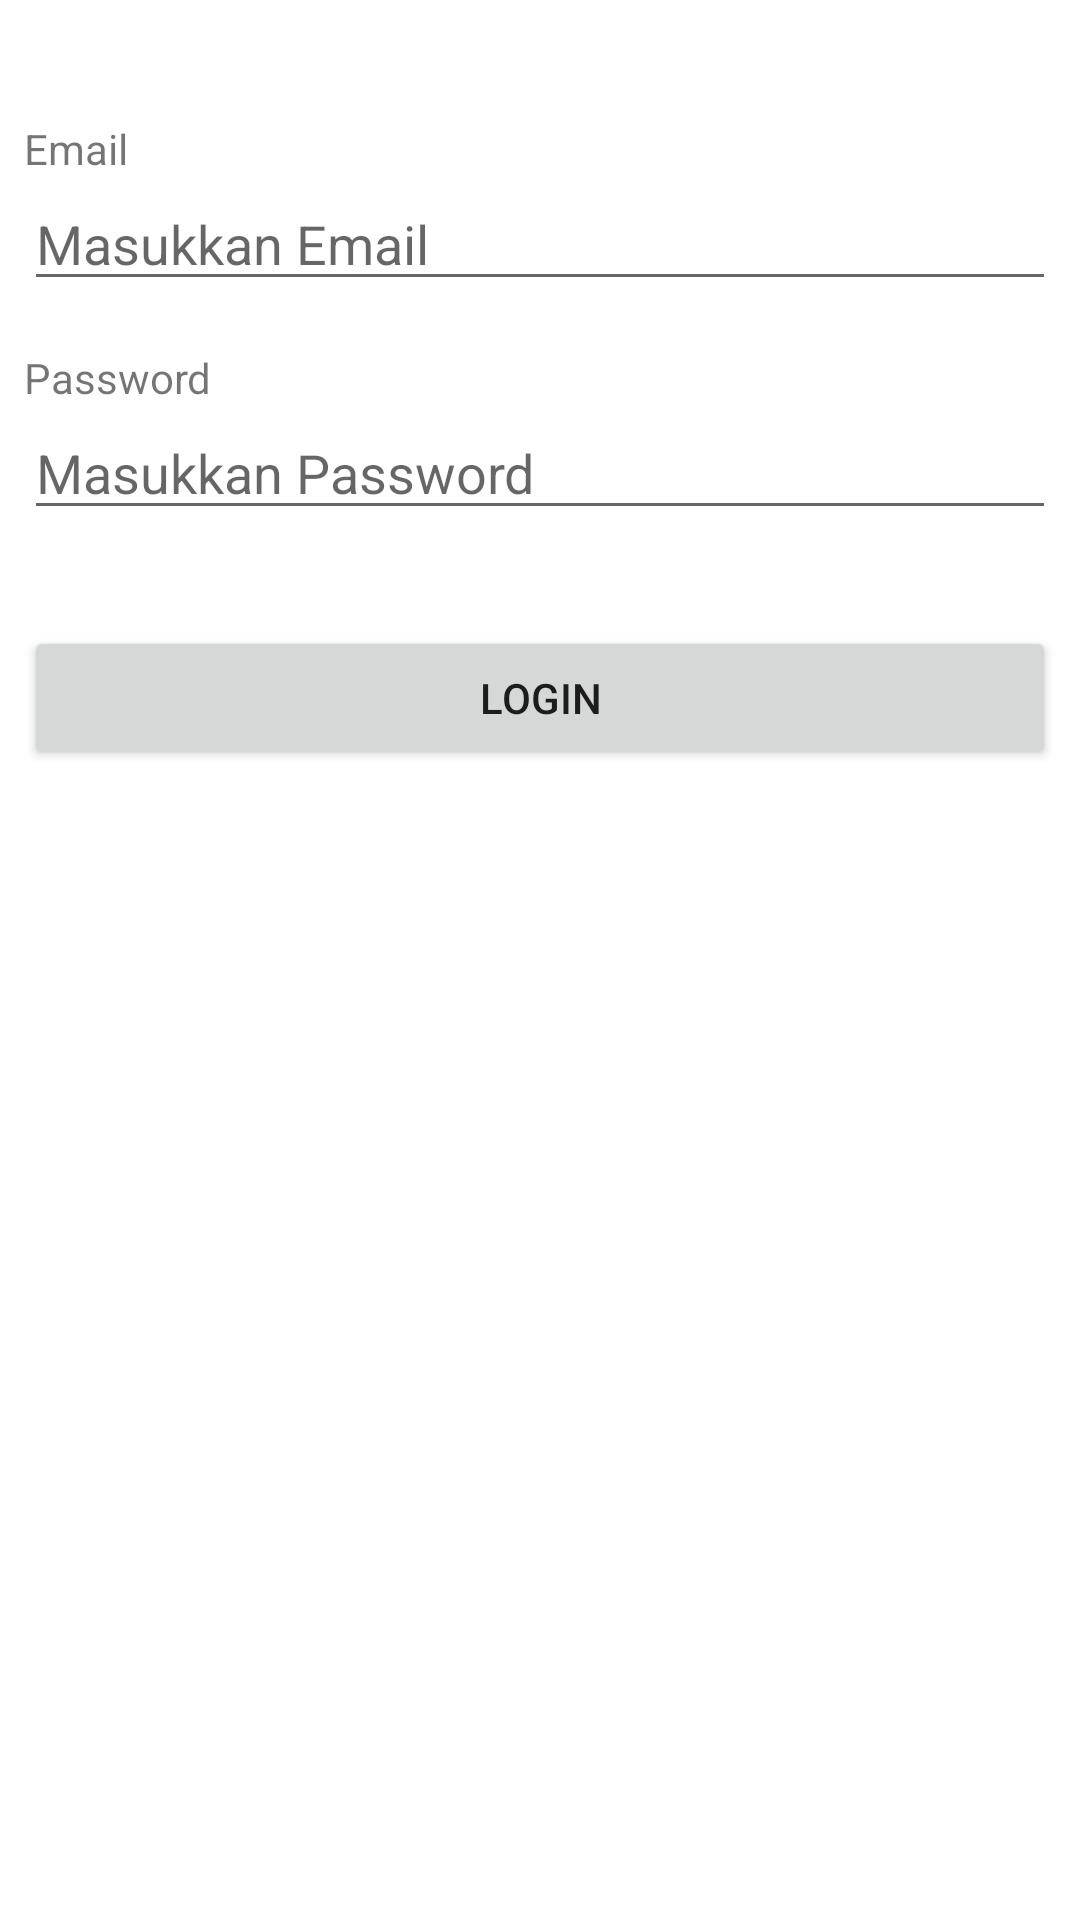

This screen was rendered from an Android layout file. Write that file and the resources it references.
<!-- AndroidManifest.xml: application theme Theme.Dtsminggu8 -->
<!-- res/layout/activity_login.xml -->
<?xml version="1.0" encoding="utf-8"?>
<LinearLayout xmlns:android="http://schemas.android.com/apk/res/android"
    xmlns:app="http://schemas.android.com/apk/res-auto"
    xmlns:tools="http://schemas.android.com/tools"
    android:layout_width="match_parent"
    android:layout_height="match_parent"
    android:padding="8dp"
    android:orientation="vertical"
    tools:context=".LoginActivity">

    <TextView
        android:layout_marginTop="32dp"
        android:layout_width="match_parent"
        android:layout_height="wrap_content"
        android:text="Email"/>

    <EditText
        android:id="@+id/input_email"
        android:layout_width="match_parent"
        android:layout_height="wrap_content"
        android:hint="Masukkan Email"/>

    <TextView
        android:layout_marginTop="16dp"
        android:layout_width="match_parent"
        android:layout_height="wrap_content"
        android:text="Password"/>

    <EditText
        android:id="@+id/input_password"
        android:layout_width="match_parent"
        android:layout_height="wrap_content"
        android:hint="Masukkan Password"
        android:inputType="textPassword"/>

    <Button
        android:id="@+id/btn_login"
        android:layout_marginTop="32dp"
        android:layout_width="match_parent"
        android:layout_height="wrap_content"
        android:text="Login"/>

</LinearLayout>
<!-- resources referenced by this layout -->
<resources>
  <style name="Theme.Dtsminggu8" parent="Theme.MaterialComponents.DayNight.DarkActionBar">
          
          <item name="colorPrimary">@color/purple_500</item>
          <item name="colorPrimaryVariant">@color/purple_700</item>
          <item name="colorOnPrimary">@color/white</item>
          
          <item name="colorSecondary">@color/teal_200</item>
          <item name="colorSecondaryVariant">@color/teal_700</item>
          <item name="colorOnSecondary">@color/black</item>
          
          <item name="android:statusBarColor" tools:targetApi="l">?attr/colorPrimaryVariant</item>
          
      </style>
  <!-- not gathered from this repository: default colours our renderer supplied (Android Studio template values) -->
  <color name="purple_500">#FF6200EE</color>
  <color name="purple_700">#FF3700B3</color>
  <color name="teal_200">#FF03DAC5</color>
  <color name="teal_700">#FF018786</color>
  <color name="black">#FF000000</color>
  <color name="white">#FFFFFFFF</color>
</resources>
